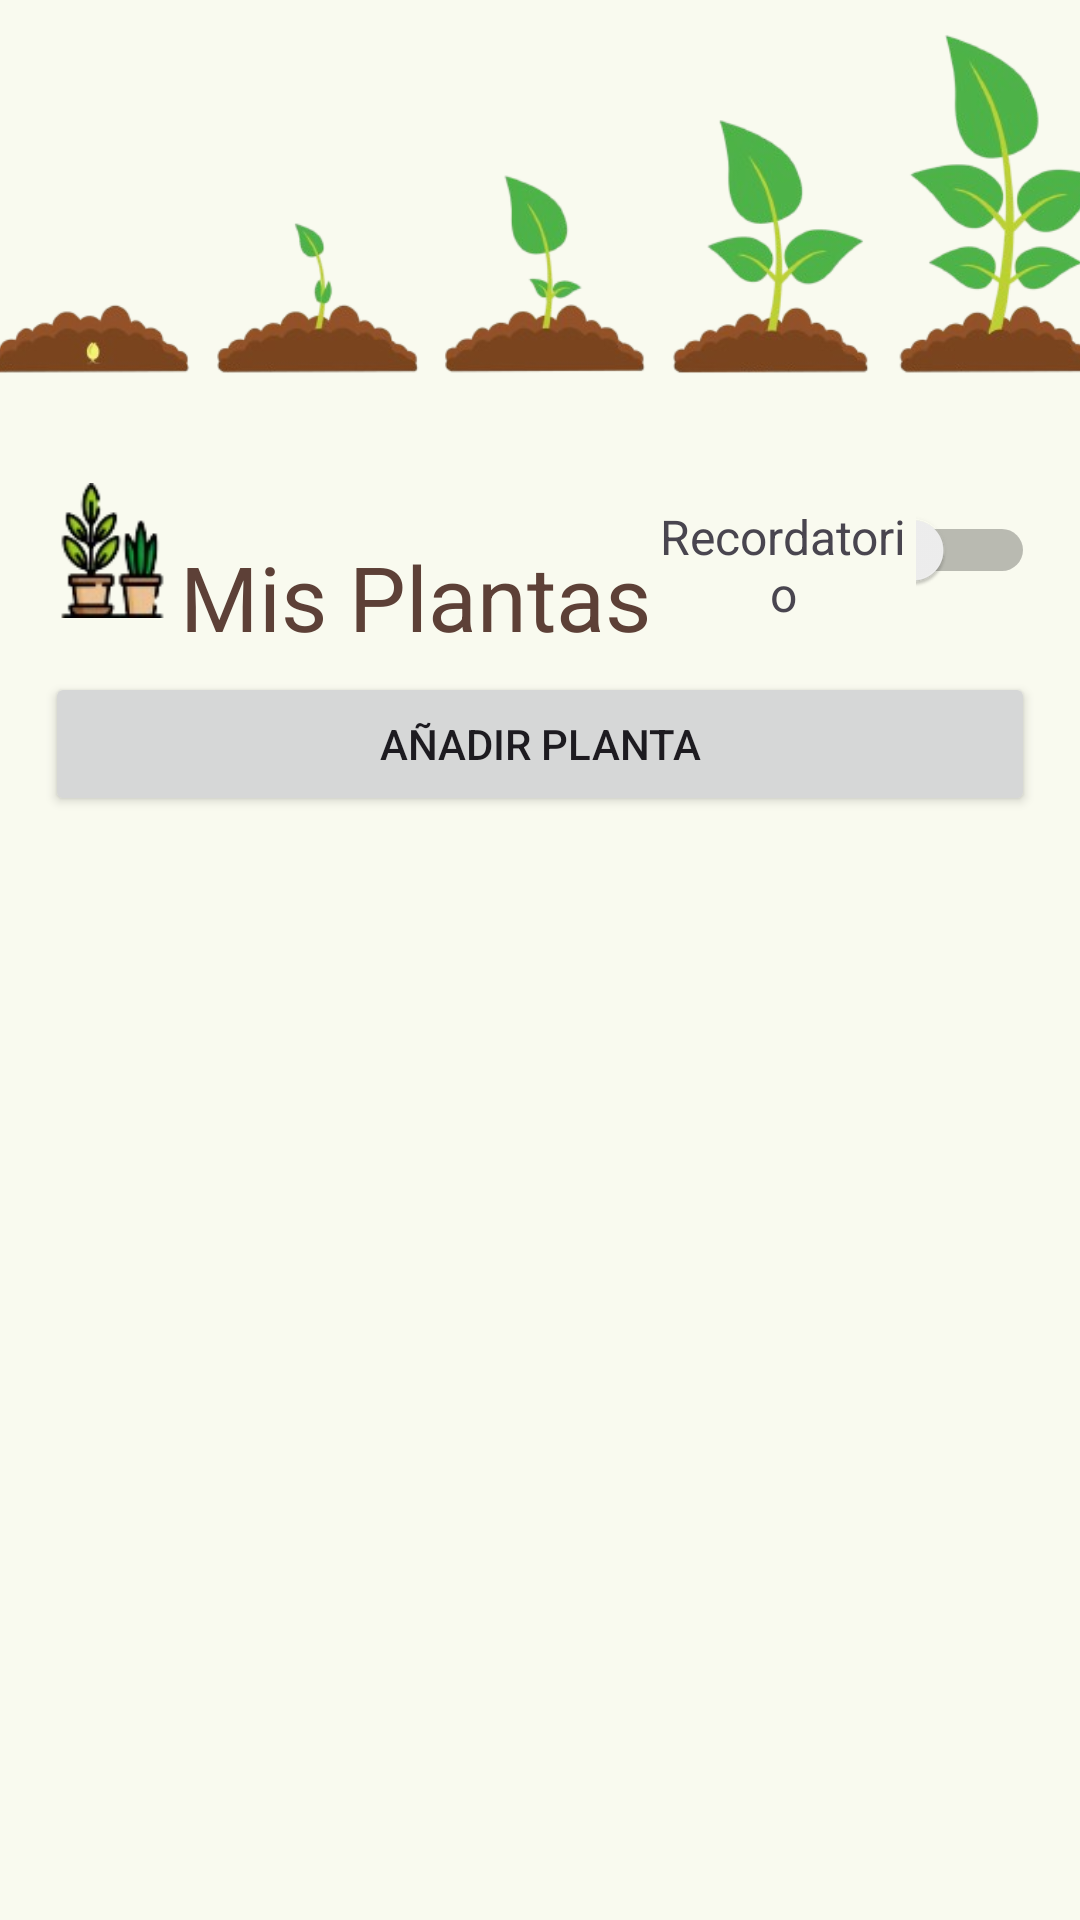

This screen was rendered from an Android layout file. Write that file and the resources it references.
<!-- AndroidManifest.xml: application theme Theme.TrabajoFinal3 -->
<!-- res/layout/activity_main.xml -->
<?xml version="1.0" encoding="utf-8"?>
<androidx.constraintlayout.widget.ConstraintLayout xmlns:android="http://schemas.android.com/apk/res/android"
    xmlns:app="http://schemas.android.com/apk/res-auto"
    xmlns:tools="http://schemas.android.com/tools"
    android:id="@+id/main"
    android:layout_width="match_parent"
    android:layout_height="match_parent"
    app:layout_constraintEnd_toEndOf="@+id/main"
    app:layout_constraintHorizontal_bias="0.5"
    app:layout_constraintStart_toStartOf="@+id/main"
    tools:context=".MainActivity">

    <androidx.recyclerview.widget.RecyclerView
        android:id="@+id/recyclerView"
        android:layout_width="wrap_content"
        android:layout_height="0dp"
        android:layout_marginLeft="15dp"
        android:layout_marginRight="15dp"
        android:scrollbars="vertical"
        app:layout_constraintBottom_toBottomOf="parent"
        app:layout_constraintEnd_toEndOf="parent"
        app:layout_constraintHorizontal_bias="0.5"
        app:layout_constraintStart_toStartOf="parent"
        app:layout_constraintTop_toBottomOf="@+id/addButton" />

    <ImageView
        android:id="@+id/imageView"
        android:layout_width="409dp"
        android:layout_height="143dp"
        app:layout_constraintEnd_toEndOf="parent"
        app:layout_constraintHorizontal_bias="0.5"
        app:layout_constraintStart_toStartOf="parent"
        app:layout_constraintTop_toTopOf="parent"
        app:srcCompat="@drawable/bannerplanta" />

    <LinearLayout
        android:id="@+id/linearLayout"
        android:layout_width="0dp"
        android:layout_height="wrap_content"
        android:layout_marginStart="15dp"
        android:layout_marginEnd="15dp"
        android:gravity="center_horizontal"
        android:orientation="horizontal"
        app:layout_constraintEnd_toEndOf="parent"
        app:layout_constraintStart_toStartOf="parent"
        app:layout_constraintTop_toBottomOf="@+id/imageView">

        <ImageView
            android:id="@+id/imageView2"
            android:layout_width="48dp"
            android:layout_height="match_parent"
            android:layout_gravity="center_horizontal"
            android:layout_weight="1"
            app:srcCompat="@drawable/imgplantas" />

        <TextView
            android:id="@+id/textView2"
            android:layout_width="wrap_content"
            android:layout_height="match_parent"
            android:gravity="bottom"
            android:paddingBottom="5dp"
            android:text="@string/varPlantas"
            android:textColor="#5D4037"
            android:textSize="30sp" />

        <TextView
            android:id="@+id/textView"
            android:layout_width="wrap_content"
            android:layout_height="match_parent"
            android:layout_weight="1"
            android:gravity="top"
            android:paddingTop="25dp"
            android:text="@string/recordatorio"
            android:textAlignment="center"
            android:textSize="16sp" />

        <Switch
            android:id="@+id/switchNotif"
            android:layout_width="43dp"
            android:layout_height="81dp"
            android:layout_weight="1"
            android:gravity="top" />
    </LinearLayout>

    <Button
        android:id="@+id/addButton"
        android:layout_width="0dp"
        android:layout_height="wrap_content"
        android:layout_marginLeft="15dp"
        android:layout_marginRight="15dp"
        android:text="@string/addPlanta"
        app:cornerRadius="8dp"
        app:layout_constraintEnd_toEndOf="parent"
        app:layout_constraintHorizontal_bias="0.5"
        app:layout_constraintStart_toStartOf="parent"
        app:layout_constraintTop_toBottomOf="@+id/linearLayout" />

</androidx.constraintlayout.widget.ConstraintLayout>
<!-- resources referenced by this layout -->
<resources>
  <string name="addPlanta">Añadir planta</string>
  <string name="recordatorio">Recordatorio</string>
  <string name="varPlantas">Mis Plantas</string>
  <style name="Theme.TrabajoFinal3" parent="Base.Theme.TrabajoFinal3" />
  <color name="md_theme_primary">#4C662B</color>
  <color name="md_theme_onPrimary">#FFFFFF</color>
  <color name="md_theme_primaryContainer">#CDEDA3</color>
  <color name="md_theme_onPrimaryContainer">#102000</color>
  <color name="md_theme_secondary">#4C662B</color>
  <color name="md_theme_onSecondary">#FFFFFF</color>
  <color name="md_theme_secondaryContainer">#CDEDA3</color>
  <color name="md_theme_onSecondaryContainer">#102000</color>
  <color name="md_theme_tertiary">#386663</color>
  <color name="md_theme_onTertiary">#FFFFFF</color>
  <color name="md_theme_tertiaryContainer">#BCECE7</color>
  <color name="md_theme_onTertiaryContainer">#00201E</color>
  <color name="md_theme_error">#BA1A1A</color>
  <color name="md_theme_onError">#FFFFFF</color>
  <color name="md_theme_errorContainer">#FFDAD6</color>
  <color name="md_theme_onErrorContainer">#410002</color>
  <color name="md_theme_background">#F9FAEF</color>
  <color name="md_theme_onBackground">#1A1C16</color>
  <color name="md_theme_surface">#F9FAEF</color>
  <color name="md_theme_onSurface">#1A1C16</color>
  <color name="md_theme_surfaceVariant">#E1E4D5</color>
  <color name="md_theme_onSurfaceVariant">#44483D</color>
  <color name="md_theme_outline">#75796C</color>
  <color name="md_theme_outlineVariant">#C5C8BA</color>
  <color name="md_theme_inverseSurface">#2F312A</color>
  <color name="md_theme_inverseOnSurface">#F1F2E6</color>
  <color name="md_theme_inversePrimary">#B1D18A</color>
  <color name="md_theme_primaryFixed">#CDEDA3</color>
  <color name="md_theme_onPrimaryFixed">#102000</color>
  <color name="md_theme_primaryFixedDim">#B1D18A</color>
  <color name="md_theme_onPrimaryFixedVariant">#354E16</color>
  <color name="md_theme_secondaryFixed">#CDEDA3</color>
  <color name="md_theme_onSecondaryFixed">#102000</color>
  <color name="md_theme_secondaryFixedDim">#B2D189</color>
  <color name="md_theme_onSecondaryFixedVariant">#354E15</color>
  <color name="md_theme_tertiaryFixed">#BCECE7</color>
  <color name="md_theme_onTertiaryFixed">#00201E</color>
  <color name="md_theme_tertiaryFixedDim">#A0D0CB</color>
  <color name="md_theme_onTertiaryFixedVariant">#1F4E4B</color>
  <color name="md_theme_surfaceDim">#DADBD0</color>
  <color name="md_theme_surfaceBright">#F9FAEF</color>
  <color name="md_theme_surfaceContainerLowest">#FFFFFF</color>
  <color name="md_theme_surfaceContainerLow">#F3F4E9</color>
  <color name="md_theme_surfaceContainer">#EEEFE3</color>
  <color name="md_theme_surfaceContainerHigh">#E8E9DE</color>
  <color name="md_theme_surfaceContainerHighest">#E2E3D8</color>
</resources>
